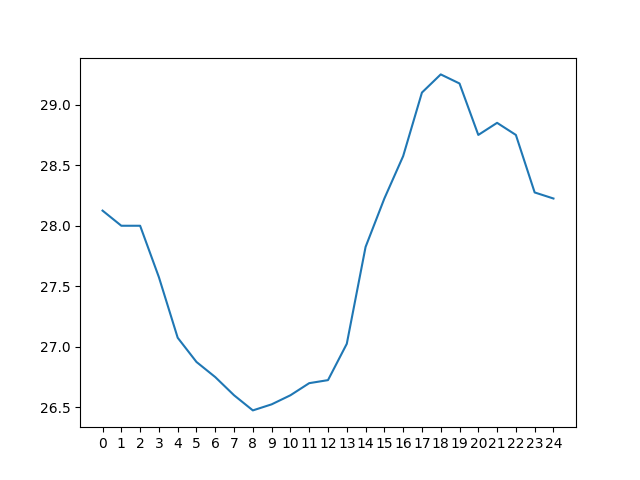

The file beside this chart, header and first rows:
day 0, day 1, day 2, day 3, day 4, day 5, day 6, day 7, day 8, day 9, day 10, day 11, day 12, day 13, day 14, day 15, day 16, day 17, day 18, day 19, day 20, day 21, day 22, day 23
26.2, 26.45, 26.65, 26.85, 27.4, 28.15, 29.05, 30.1, 31.85, 32.15, 23.75, 24.2, 24.9, 25.6, 26.35, 27.0, 28.1, 29.75, 31.4, 31.9, 32.2, 31.4, 30.2, 28.65
25.75, 25.9, 26.2, 26.25, 26.6, 27.1, 27.9, 28.65, 30.05, 31.5, 23.3, 23.8, 24.4, 25.1, 25.8, 26.4, 26.95, 28.1, 29.75, 31.45, 32.1, 32.15, 31.4, 30.15
25.4, 25.55, 25.7, 25.9, 26.0, 26.3, 27.0, 27.55, 28.3, 29.95, 23.1, 23.5, 24.05, 24.65, 25.3, 25.7, 26.3, 27.0, 28.2, 29.85, 31.7, 32.2, 32.35, 31.45
25.05, 25.25, 25.3, 25.4, 25.65, 25.6, 26.05, 26.6, 27.35, 27.95, 22.9, 23.25, 23.8, 24.4, 24.65, 25.0, 25.6, 26.25, 27.1, 28.3, 30.0, 31.6, 32.35, 32.25
24.6, 24.95, 25.0, 24.95, 25.2, 25.35, 25.45, 25.7, 26.4, 27.05, 22.6, 23.05, 23.45, 23.95, 24.3, 24.5, 24.85, 25.55, 26.4, 27.35, 28.4, 30.3, 31.6, 32.4
24.4, 24.6, 24.7, 24.6, 24.65, 24.9, 25.0, 25.1, 25.5, 26.35, 22.4, 22.75, 23.15, 23.5, 23.85, 24.0, 24.4, 24.9, 25.7, 26.5, 27.5, 28.4, 30.3, 31.7
24.2, 24.45, 24.3, 24.45, 24.3, 24.4, 24.65, 24.6, 24.9, 25.4, 22.1, 22.45, 22.85, 23.15, 23.4, 23.7, 24.05, 24.45, 25.15, 25.95, 26.6, 27.5, 28.5, 30.15
24.15, 24.15, 24.0, 24.0, 24.25, 24.15, 24.2, 24.2, 24.4, 24.8, 22.05, 22.3, 22.5, 22.9, 23.05, 23.3, 23.65, 24.1, 24.6, 25.3, 26.0, 26.7, 27.6, 28.5
24.65, 24.05, 23.75, 23.8, 23.85, 23.9, 23.9, 23.8, 24.0, 24.25, 22.1, 22.0, 22.25, 22.55, 22.85, 22.95, 23.4, 23.55, 24.25, 24.7, 25.5, 26.05, 26.8, 27.4
26.95, 24.4, 23.7, 23.6, 23.45, 23.6, 23.55, 23.4, 23.55, 23.85, 24.15, 22.2, 22.05, 22.35, 22.55, 22.8, 22.95, 23.25, 23.9, 24.3, 24.85, 25.55, 26.1, 26.65
29.5, 26.9, 24.1, 23.35, 23.2, 23.3, 23.3, 23.25, 23.25, 23.4, 26.8, 24.3, 22.5, 22.25, 22.35, 22.4, 22.6, 22.95, 23.5, 23.9, 24.35, 24.95, 25.45, 25.9
31.05, 29.3, 26.4, 23.75, 23.05, 23.05, 22.9, 23.0, 23.1, 23.2, 28.55, 26.8, 24.2, 22.5, 22.15, 22.3, 22.45, 22.55, 23.15, 23.5, 23.9, 24.45, 25.05, 25.25
32.2, 31.0, 28.95, 26.2, 23.5, 22.95, 22.75, 22.65, 22.7, 22.8, 29.9, 28.65, 26.7, 24.35, 22.4, 21.95, 22.15, 22.25, 22.8, 23.05, 23.6, 24.1, 24.45, 24.9
33.25, 32.2, 30.8, 28.75, 25.95, 23.3, 22.6, 22.5, 22.4, 22.6, 31.15, 30.05, 28.4, 26.8, 24.2, 22.25, 21.9, 21.9, 22.65, 22.8, 23.2, 23.7, 24.05, 24.45
33.9, 33.2, 32.0, 30.6, 28.6, 25.7, 22.95, 22.25, 22.2, 22.25, 31.75, 31.15, 30.1, 28.5, 26.8, 24.05, 22.2, 21.75, 22.25, 22.65, 22.9, 23.4, 23.65, 23.85
34.05, 33.85, 33.1, 31.85, 30.4, 28.2, 25.25, 22.45, 22.1, 22.1, 32.0, 31.7, 31.1, 30.1, 28.4, 26.5, 24.1, 22.2, 21.9, 22.45, 22.7, 23.0, 23.4, 23.5
33.3, 33.85, 33.5, 32.8, 31.6, 30.15, 27.9, 25.0, 22.2, 21.9, 31.3, 31.9, 31.75, 31.15, 30.05, 28.25, 26.3, 24.0, 22.5, 22.15, 22.6, 22.8, 23.0, 23.2
31.3, 33.2, 33.6, 33.3, 32.55, 31.35, 29.8, 27.55, 24.6, 22.1, 29.8, 31.35, 32.0, 31.8, 31.2, 30.1, 28.35, 26.2, 24.1, 22.6, 22.25, 22.6, 22.9, 22.9
29.9, 31.25, 33.0, 33.4, 33.1, 32.3, 31.15, 29.5, 27.1, 24.25, 27.95, 29.7, 31.4, 31.95, 31.7, 31.2, 30.1, 28.5, 26.5, 24.2, 22.75, 22.5, 22.6, 22.6
29.15, 29.8, 31.1, 32.65, 33.2, 32.9, 32.1, 30.85, 29.05, 26.9, 26.7, 28.0, 29.8, 31.4, 31.8, 31.8, 31.15, 30.2, 28.6, 26.6, 24.4, 22.75, 22.45, 22.4
28.3, 29.0, 29.55, 30.8, 32.35, 32.95, 32.7, 31.8, 30.35, 28.7, 26.15, 26.65, 28.3, 29.8, 31.25, 31.9, 31.85, 31.15, 30.1, 28.7, 26.85, 24.35, 22.75, 22.25
27.45, 28.2, 28.7, 29.45, 30.5, 32.05, 32.7, 32.4, 31.4, 30.05, 25.55, 26.15, 26.9, 28.4, 29.85, 31.25, 32.0, 31.95, 31.2, 30.2, 28.75, 26.8, 24.4, 22.7
26.9, 27.25, 27.8, 28.4, 29.1, 30.3, 31.95, 32.45, 32.1, 31.25, 24.7, 25.55, 26.25, 26.9, 28.3, 29.8, 31.4, 32.0, 32.1, 31.2, 30.2, 28.7, 26.75, 24.4
26.45, 26.65, 26.85, 27.4, 28.15, 29.05, 30.1, 31.85, 32.15, 31.85, 24.2, 24.9, 25.6, 26.35, 27.0, 28.1, 29.75, 31.4, 31.9, 32.2, 31.4, 30.2, 28.65, 26.75
25.9, 26.2, 26.25, 26.6, 27.1, 27.9, 28.65, 30.05, 31.5, 32.0, 23.8, 24.4, 25.1, 25.8, 26.4, 26.95, 28.1, 29.75, 31.45, 32.1, 32.15, 31.4, 30.15, 28.5
